Dataset: SAR (GitHub, danfye/01SAR_HROS). Classes: photovoltaic, airplane, beach, bridge, crosswalk, golf course, oil tank, river, runway, ship.

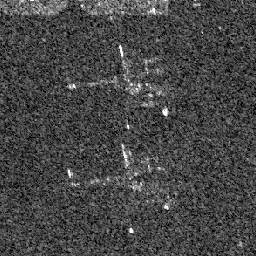
Label: airplane

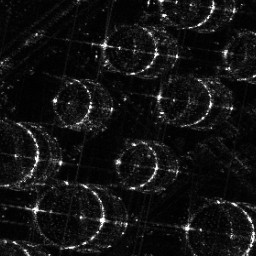
Label: oil tank

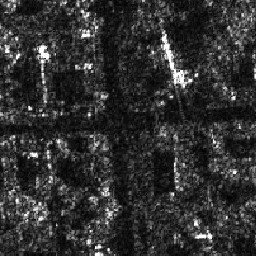
Label: crosswalk

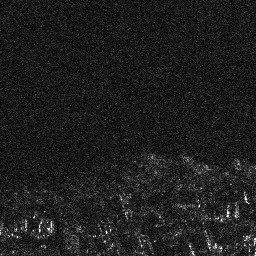
Label: beach

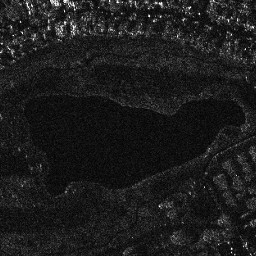
Label: golf course

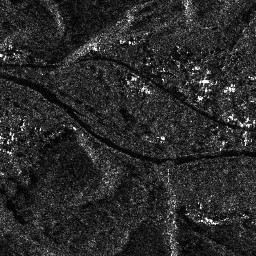
Label: river
